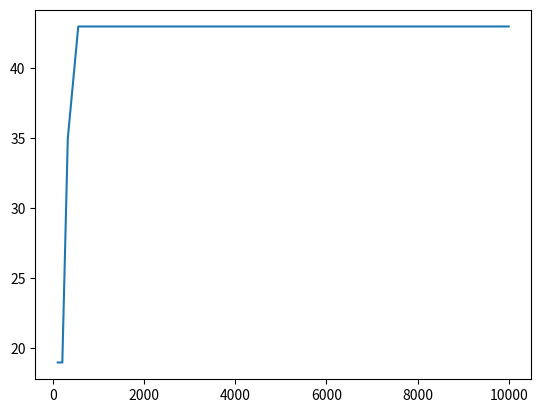

Here is the Python script that generated this plot:
import matplotlib.pyplot as ptl
import numpy as np


class Cola:
    """Clase Cola para manejar las colas de clientes.
    Esta clase permite agregar y quitar clientes de una cola, así como verificar si está vacía.
    """
    def __init__(self):
        self.cola_clientes = []

    def cola_vacia(self):
        """Verifica si la cola está vacía."""
        return len(self.cola_clientes) == 0

    def agregar_en_cola(self, cliente):
        """Agrega un cliente a la cola."""
        return self.cola_clientes.append(cliente)

    def quitar_en_cola(self):
        """Elimina y devuelve el primer cliente de la cola, si no está vacía."""
        if not self.cola_vacia():
            return self.cola_clientes.pop(0)


class Cliente:
    """Clase Cliente para manejar los datos de cada cliente.
    Cada cliente tiene hora de llegada, hora de atención, hora de salida y tipo (Premiere o Regular).
    """
    def __init__(self, hora_llegada=None, hora_atencion=None, hora_salida=None, tipo=False):
        self.hora_llegada = hora_llegada
        self.hora_atencion = hora_atencion
        self.hora_salida = hora_salida
        self.tipo_cliente = tipo


class CentroLlamadas:
    """Clase CentroLlamadas que simula un centro de llamadas con clientes y servidores.
    Maneja la cola de clientes y la asignación de servidores.
    """
    def __init__(self, numero_clientes=550, numero_servidores=43,
                 minimo_atencion=1, maximo_atencion=81, minimo_inter=1,
                 maximo_inter=3):
        # Inicializa las colas y los parámetros de la simulación.
        self.atender = Cola()
        self.cola_premiere = Cola()
        self.cola_regular = Cola()
        self.numero_clientes = numero_clientes
        self.numero_servidores = numero_servidores
        self.minimo_inter = minimo_inter
        self.maximo_inter = maximo_inter
        self.minimo_atencion = minimo_atencion
        self.maximo_atencion = maximo_atencion
        self.servidores = [None] * numero_servidores
        self.reloj = 0
        self.tiempo_espera_premiere = []
        self.tiempo_espera_regular = []

    def generar_interarribos(self):
        """Genera un tiempo aleatorio entre llegadas de clientes."""
        return np.random.uniform(self.minimo_inter, self.maximo_inter)

    def generar_tiempo_atencion(self):
        """Genera un tiempo aleatorio de atención para los clientes."""
        return np.random.uniform(self.minimo_atencion, self.maximo_atencion)

    def generar_tipo_cliente(self):
        """Genera aleatoriamente si un cliente es de tipo Premiere (1 de cada 7 es Premiere)."""
        return int(np.random.uniform(1, 7)) == 1

    def servidor_libre(self):
        """Verifica si hay algún servidor libre. Si lo hay, lo devuelve."""
        for i in range(self.numero_servidores):
            if self.servidores[i] is None:
                return i
            elif self.reloj >= self.servidores[i].hora_salida:
                self.servidores[i] = None
                return i
        return None

    def asignar_cliente(self, cliente):
        """Asigna un cliente a un servidor libre si lo hay, o lo pone en cola si no."""
        s_libre = self.servidor_libre()
        if s_libre is not None:
            self.servidores[s_libre] = cliente
            tiempo_atencion = self.generar_tiempo_atencion()
            cliente.hora_atencion = self.reloj
            cliente.hora_salida = self.reloj + tiempo_atencion
            tiempo_espera = cliente.hora_atencion - cliente.hora_llegada
            if cliente.tipo_cliente:
                self.tiempo_espera_premiere.append(tiempo_espera)
            else:
                self.tiempo_espera_regular.append(tiempo_espera)

            print("Cliente asignado al servidor: " + str(s_libre)
                  + "\nTiempo de atención: " + str(tiempo_atencion)
                  + "\nSu hora de salida fue: " + str(cliente.hora_salida))

        else:
            self.atender.agregar_en_cola(cliente)

    def revisar_cola(self):
        """Asigna clientes de la cola a servidores si hay servidores libres."""
        while not self.atender.cola_vacia() and self.servidor_libre() is not None:
            cliente = self.atender.quitar_en_cola()
            print("Hora de llegada: " + str(cliente.hora_llegada) + " mins")
            self.asignar_cliente(cliente)

    def simulacion(self):
        """Realiza la simulación del centro de llamadas."""
        for i in range(self.numero_clientes):
            tipo_cliente = self.generar_tipo_cliente()
            cliente = Cliente(hora_llegada=self.reloj, tipo=tipo_cliente)
            if tipo_cliente:
                self.cola_premiere.agregar_en_cola(cliente)
                print("Cliente PREMIERE asignado. Su hora de llegada fue: " + str(self.reloj))
            else:
                self.cola_regular.agregar_en_cola(cliente)
                print("Cliente REGULAR asignado. Su hora de llegada fue: " + str(self.reloj))

            self.asignar_cliente(cliente)
            self.revisar_cola()
            self.reloj += 1

        # Cálculo de estadísticas finales.
        if self.tiempo_espera_premiere:
            promedio_premiere = np.mean(self.tiempo_espera_premiere)
            print("Promedio de espera para clientes PREMIERE: " + str(promedio_premiere))
        else:
            print("No hay clientes PREMIERE atendidos.")

        if self.tiempo_espera_regular:
            promedio_regular = np.mean(self.tiempo_espera_regular)
            print("Promedio de espera para clientes REGULAR: " + str(promedio_regular))
        else:
            print("No hay clientes REGULAR atendidos.")


class Estadisticas:
    """Clase Estadisticas para generar gráficos y cálculos de promedio de espera."""
    def grafica(self):
        """Genera un gráfico de número de clientes vs tiempo promedio de espera."""
        n_clientes = [100, 200, 320, 550, 1500, 3500, 4000, 10000]
        promedios = [19, 19, 35, 43, 43, 43, 43, 43]
        ptl.plot(n_clientes, promedios)
        return ptl.show()

    def promedio_espera(self):
        """Calcula el promedio de espera de clientes PREMIERE a partir de datos dados."""
        esperas_premiere = [0, 4, 11, 0.51, 2.58, 1.97, 2.44, 2.5]
        promedios_esperas = np.mean(esperas_premiere)
        print("El promedio de esperas es de: ", promedios_esperas)


if __name__ == "__main__":
    # center = CentroLlamadas()
    # center.simulacion()
    estadisticas = Estadisticas()
    estadisticas.grafica()
    estadisticas.promedio_espera()

print("1) ¿Cuál es el mínimo número de líneas que se deben mantener abiertas "
      "para darle servicio a los clientes sin que se sature el sistema?")
print("R: Podemos notar que a las 43 líneas ya tenemos una función acotada, "
      "es decir, ya podemos decir que a ese número nuestras líneas ya no se saturan.")

print("2) ¿Cuál es el estimado de tiempo máximo de atención de los clientes premiere?")
print("R: El promedio de espera de los clientes premiere es de 3.125 minutos.")

print("Integrantes: Robles Gómez Alessandra, Evangelista Cortés Carlos Adrián, "
      "Solís Rodríguez José Ramón.")
